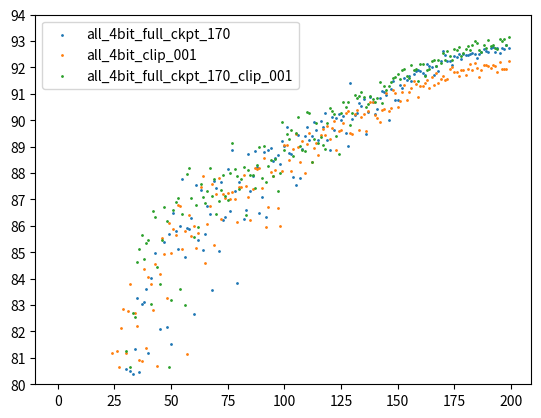

Python code for this plot: (Note: this script raises an exception after producing the figure.)
import matplotlib.pyplot as plt
import numpy as np
x200 = np.arange(200)

# 可以大概理解为一个full-precision的model训练过程
full_precision = [32.96, 41.44, 49.81, 47.88, 57.87, 60.77, 70.47, 58.56, 72.54, 73.05, 71.23, 78.28, 75.08, 74.81, 79.1, 79.79,
     79.32, 81.61, 81.96, 80.18, 82.25, 82.54, 81.84, 83.33, 84.52, 80.29, 83.47, 83.4, 85.51, 83.69, 84.01, 85.51,
     84.84, 81.85, 82.17, 79.91, 85.38, 82.7, 84.58, 84.04, 87.22, 86.48, 87.23, 85.79, 87.95, 85.61, 86.72, 85.68,
     86.08, 88.25, 87.11, 86.93, 85.4, 86.92, 86.42, 87.34, 87.71, 87.14, 88.17, 88.63, 87.29, 87.6, 87.58, 87.63,
     87.31, 89.15, 88.45, 87.55, 86.28, 88.81, 88.02, 87.61, 85.76, 88.9, 87.69, 87.31, 86.93, 88.32, 88.91, 87.6,
     87.82, 88.26, 89.05, 87.35, 87.61, 87.14, 87.14, 88.67, 89.23, 89.06, 88.84, 88.94, 89.16, 88.51, 86.74, 87.49,
     88.42, 88.21, 89.79, 87.5, 88.59, 88.47, 89.42, 88.62, 89.65, 89.32, 89.98, 89.45, 89.39, 90.24, 90.43, 89.91,
     89.22, 90.02, 90.25, 89.22, 89.54, 89.91, 89.64, 89.37, 90.38, 90.11, 90.07, 90.27, 89.47, 89.91, 89.36, 90.54,
     89.9, 89.68, 90.17, 90.69, 90.75, 90.48, 90.4, 91.04, 90.37, 90.85, 90.41, 91.22, 90.15, 90.84, 91.23, 90.8,
     91.17, 91.1, 90.91, 90.83, 91.56, 91.52, 91.64, 91.47, 91.56, 91.53, 91.65, 91.33, 91.71, 91.84, 91.96, 91.85,
     91.3, 91.73, 92.25, 92.01, 92.12, 92.06, 92.14, 92.03, 92.33, 92.34, 92.21, 92.1, 92.46, 92.58, 92.58, 92.5,
     92.22, 92.78, 92.46, 92.84, 92.82, 92.65, 92.84, 92.67, 92.66, 92.67, 92.73, 92.79, 92.72, 92.6, 92.88, 92.59,
     92.94, 92.92, 92.93, 92.64, 92.74, 92.9, 92.83, 92.8]

# 一个从full-precision出发，全4bit的结果，最后能到93.5
all_4bit_full_ckpt_200 = [92.93, 92.07, 90.5, 90.05, 89.57, 87.69, 88.39, 86.91, 86.71, 85.28, 88.44, 84.47, 88.13, 85.73, 86.29, 86.24, 85.45, 85.68, 85.32, 85.05, 85.21, 87.3, 86.06, 86.2, 87.1, 88.34, 82.28, 87.42, 88.53, 88.74, 88.76, 85.55, 80.51, 87.89, 89.13, 86.41, 88.11, 84.3, 87.28, 85.61, 86.12, 87.88, 87.23, 87.93, 86.5, 88.42, 87.53, 89.21, 87.64, 86.9, 88.53, 89.12, 87.26, 86.77, 86.52, 88.52, 87.11, 86.43, 86.73, 88.22, 88.4, 88.67, 86.4, 89.37, 89.21, 89.3, 88.85, 88.49, 88.86, 87.43, 88.77, 89.19, 89.58, 87.94, 88.06, 87.82, 85.38, 89.42, 89.9, 88.93, 89.58, 88.99, 89.36, 89.54, 88.91, 89.65, 89.0, 89.15, 88.67, 89.85, 87.13, 89.06, 90.26, 88.5, 89.7, 89.18, 89.59, 90.1, 90.3, 89.06, 89.57, 90.31, 90.36, 88.83, 90.77, 89.64, 89.99, 90.25, 90.45, 90.26, 90.84, 90.72, 90.08, 90.28, 90.6, 89.14, 89.49, 89.83, 89.93, 90.7, 91.0, 90.01, 90.48, 90.86, 90.77, 89.68, 90.53, 90.79, 90.71, 90.66, 91.08, 90.9, 91.29, 91.0, 90.28, 90.71, 90.59, 91.22, 91.43, 90.87, 91.79, 91.38, 91.88, 91.68, 92.23, 91.82, 91.82, 91.27, 91.32, 91.7, 92.29, 91.36, 92.21, 92.4, 92.12, 91.9, 92.34, 92.28, 92.35, 92.44, 92.36, 92.83, 92.43, 92.56, 92.73, 92.79, 92.7, 92.86, 92.9, 93.07, 92.83, 92.82, 93.01, 93.02, 92.94, 92.88, 92.98, 93.16, 93.33, 93.21, 93.11, 93.19, 93.15, 93.13, 93.18, 93.23, 93.35, 93.09, 93.34, 93.21, 93.53, 93.53, 93.04, 93.26, 93.4, 93.31, 93.47, 93.35, 93.35, 93.1]

# 先训练30 epoch full-precision，再170epoch 纯4bit
all_4bit_full_ckpt_170 = [80.56, 79.51, 80.5, 80.39, 81.32, 83.27, 80.47, 83.04, 83.13, 83.62, 81.18, 84.02, 79.27, 84.99, 78.44, 82.08, 75.57, 85.38, 82.18, 85.68, 81.52, 86.47, 85.8, 85.12, 86.01, 87.76, 84.81, 85.93, 85.87, 86.28, 82.67, 87.53, 85.48, 87.37, 85.1, 85.68, 86.76, 86.46, 83.59, 87.71, 87.44, 85.06, 87.67, 86.23, 86.35, 88.16, 86.55, 88.87, 87.32, 83.83, 87.68, 48.82, 86.27, 86.6, 88.74, 87.33, 87.9, 88.82, 88.23, 86.49, 87.1, 88.8, 86.35, 88.88, 88.96, 88.45, 88.56, 88.68, 88.33, 89.22, 89.03, 89.73, 88.77, 88.74, 87.85, 87.55, 89.45, 87.82, 88.92, 89.39, 89.75, 89.26, 89.41, 89.95, 89.62, 89.27, 89.99, 89.76, 90.28, 89.26, 88.88, 90.14, 89.64, 90.09, 90.22, 90.02, 90.17, 89.52, 89.03, 91.4, 90.05, 90.2, 90.28, 90.66, 90.54, 90.81, 89.48, 90.33, 90.89, 90.69, 90.25, 90.42, 90.85, 91.11, 91.06, 90.97, 90.02, 91.19, 91.49, 90.77, 90.77, 91.34, 91.24, 91.6, 91.52, 91.66, 91.5, 91.77, 91.85, 91.89, 91.86, 91.79, 91.72, 92.15, 92.05, 92.0, 91.7, 92.04, 91.86, 92.25, 92.63, 92.47, 92.26, 92.26, 92.11, 92.44, 92.38, 92.52, 92.32, 92.5, 92.46, 92.46, 92.52, 92.54, 92.51, 92.36, 92.5, 92.59, 92.71, 92.64, 92.6, 92.75, 92.77, 92.6, 92.72, 92.53, 92.75, 92.69, 92.87, 92.75]
x170 = np.arange(30, 200)

all_4bit_full_ckpt_170_clip_001 = [81.27, 77.67, 80.65, 82.69, 82.54, 84.65, 85.12, 85.64, 84.73, 85.36, 85.48, 83.03, 86.58, 86.35, 84.43, 83.79, 85.47, 86.7, 86.2, 80.66, 83.18, 86.62, 86.91, 87.04, 83.61, 86.46, 83.0, 87.97, 88.18, 87.05, 85.58, 86.79, 85.96, 87.58, 87.1, 86.87, 87.31, 88.2, 87.14, 87.77, 86.44, 86.96, 87.35, 87.91, 87.14, 86.97, 88.02, 89.15, 88.16, 87.89, 87.41, 87.77, 88.24, 86.41, 88.12, 87.92, 87.93, 87.43, 88.3, 88.97, 87.83, 89.03, 87.67, 88.27, 88.48, 87.88, 88.53, 87.34, 87.99, 89.95, 88.89, 89.47, 89.29, 89.64, 88.65, 89.5, 90.11, 89.03, 88.89, 88.82, 90.31, 90.29, 88.43, 89.3, 89.89, 89.14, 89.35, 89.06, 88.93, 89.89, 90.45, 90.37, 90.25, 89.39, 88.74, 90.27, 90.68, 90.52, 90.7, 89.81, 90.29, 90.95, 90.86, 90.91, 91.07, 90.89, 90.52, 90.62, 90.93, 90.81, 90.68, 90.85, 91.45, 90.66, 91.29, 91.14, 91.29, 91.44, 91.61, 91.65, 91.75, 91.56, 91.92, 91.95, 91.68, 91.62, 92.1, 91.89, 91.96, 91.49, 92.13, 92.15, 91.68, 91.89, 91.96, 92.26, 92.3, 92.04, 92.3, 92.18, 92.55, 92.27, 92.62, 92.43, 92.3, 92.71, 92.67, 92.77, 92.43, 92.54, 92.71, 92.82, 92.68, 92.87, 92.99, 92.94, 92.67, 92.58, 92.84, 92.75, 93.05, 92.82, 92.86, 92.73, 92.71, 93.08, 92.99, 93.07, 92.85, 93.17]

# 先训练100 epoch full-precision，再100epoch 纯4bit
all_4bit_full_ckpt_100 = [88.13, 86.89, 88.42, 88.8, 88.69, 89.29, 87.33, 88.57, 88.86, 89.77, 88.28, 90.5, 88.44, 89.72, 89.74, 89.84, 90.69, 89.29, 90.22, 88.72, 90.84, 90.45, 90.18, 89.54, 89.72, 90.15, 90.49, 89.06, 89.53, 90.27, 90.42, 90.53, 90.49, 90.6, 89.75, 91.05, 90.59, 90.8, 91.13, 90.37, 90.67, 90.85, 91.17, 90.6, 91.07, 90.95, 90.45, 91.17, 91.26, 91.22, 91.81, 91.67, 91.54,
 91.76, 91.29, 91.1, 91.27, 91.32, 92.06, 91.69, 92.23, 92.13, 92.26, 92.43, 92.06, 92.27, 92.23, 92.42, 92.42, 92.28, 92.38, 92.66, 92.47, 92.17, 92.57, 92.57, 92.72, 92.44, 92.88, 92.5, 92.47, 92.65, 92.52, 92.88, 92.84, 92.51, 92.65, 92.65, 92.73, 92.86, 93.0, 92.73, 92.85, 92.75, 92.76, 92.61, 92.87, 92.67, 92.8, 92.6]
x100 = np.arange(100, 200)

# clip 0.01 all 4bit
all_4bit_clip_001 = [22.95, 34.59, 39.64, 45.5, 50.95, 53.26, 56.13, 59.99, 66.66, 69.38, 69.15, 71.12, 72.18, 70.65, 71.62, 75.24, 75.31, 75.92, 77.12, 75.16, 74.42, 76.86, 79.11, 79.25, 81.2, 74.45, 81.25, 80.64, 82.12, 82.85, 81.18, 82.78, 83.81, 78.43, 82.7, 82.22, 80.93, 80.87, 84.35, 81.39, 84.08, 83.8, 82.82, 84.57, 80.68, 84.18, 85.54, 84.93, 83.28, 86.12, 84.97, 85.88, 85.64, 86.78, 86.76, 85.14, 85.8, 81.15, 86.43, 85.62, 86.0, 85.16, 85.73, 87.47, 87.9, 84.6, 86.07, 86.76, 87.6, 85.27, 87.21, 87.83, 86.25, 87.22, 87.07, 87.25, 87.0, 87.28, 87.0, 86.15, 87.47, 87.47, 87.93, 87.51, 87.1, 86.21, 87.4, 88.18, 88.16, 88.18, 87.43, 88.57, 85.96, 86.72, 88.04, 87.9, 88.11, 86.69, 85.98, 88.06, 89.05, 89.07, 88.48, 88.07, 88.91, 89.48, 88.98, 88.43, 89.21, 88.0, 89.11, 89.5, 88.43, 88.94, 89.13, 88.67, 89.43, 89.68, 89.46, 89.78, 89.29, 89.71, 89.98, 88.89, 89.6, 89.65, 89.89, 90.27, 90.34, 89.51, 89.49, 90.24, 90.38,
89.65, 90.13, 90.23, 89.61, 90.34, 90.7, 90.7, 90.19, 90.09, 89.92, 90.4, 90.43, 91.05, 90.36, 90.47, 91.13, 91.04, 90.51, 90.73, 91.09, 91.33, 90.75, 91.06, 91.23, 91.48, 91.39, 90.9, 91.28, 91.3, 91.4, 91.54, 91.24, 91.64, 91.33, 91.78, 91.43, 91.56, 91.66, 91.51, 91.57, 91.94, 92.02, 91.83, 91.83, 91.69, 91.91, 91.91, 91.72, 91.95, 92.15, 91.91, 92.16, 91.99, 91.65, 91.91, 92.08, 92.08, 92.05, 91.99, 92.1, 92.05, 91.83, 92.22, 91.93, 91.95, 91.93, 92.23]

plt.figure()
plt.locator_params(axis='y', nbins=14)
plt.ylim(80, 94)
# plt.scatter(x200, full_precision, s=1, label='full_precision')
plt.scatter(x170, all_4bit_full_ckpt_170, s=1, label='all_4bit_full_ckpt_170')
# plt.scatter(x100, all_4bit_full_ckpt_100, s=1, label='all_4bit_full_ckpt_100')
# plt.scatter(x200, all_4bit_full_ckpt_200, s=1, 'label'=all_4bit_full_ckpt_200)
plt.scatter(x200, all_4bit_clip_001, s=1, label='all_4bit_clip_001')
plt.scatter(x170, all_4bit_full_ckpt_170_clip_001, s=1, label='all_4bit_full_ckpt_170_clip_001')

plt.legend()
plt.savefig('results/curve.png')